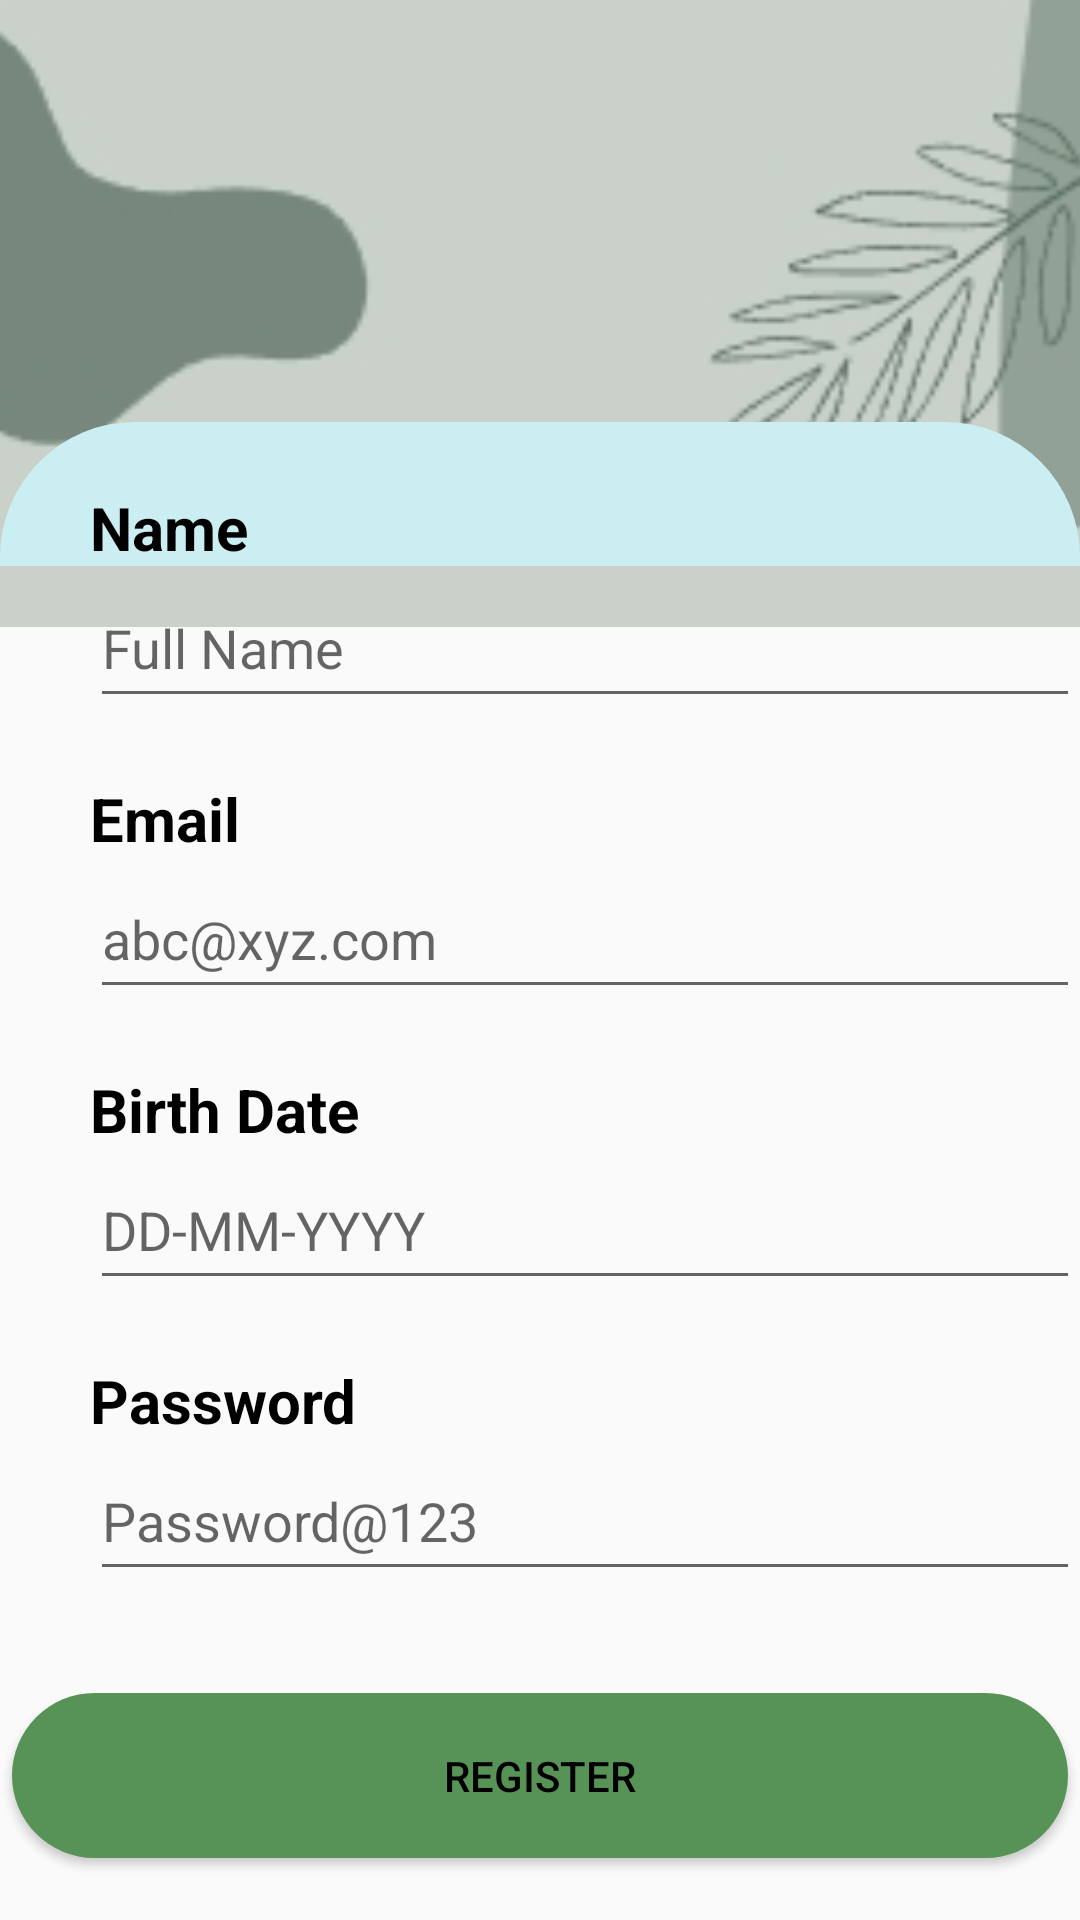

The Android layout XML behind this screen, and the referenced resources:
<!-- AndroidManifest.xml: application theme Theme.AppCompat.DayNight.NoActionBar -->
<!-- res/layout/activity_sign_up.xml -->
<?xml version="1.0" encoding="utf-8"?>
<androidx.constraintlayout.widget.ConstraintLayout xmlns:android="http://schemas.android.com/apk/res/android"
    xmlns:app="http://schemas.android.com/apk/res-auto"
    xmlns:tools="http://schemas.android.com/tools"
    android:layout_width="match_parent"
    android:layout_height="match_parent"
    tools:context=".sign_up">

    <ImageView
        android:layout_width="405dp"
        android:layout_height="209dp"
        android:src="@mipmap/backgrnd"
        android:scaleType="centerCrop"
        app:layout_constraintVertical_bias="0"
        app:layout_constraintHeight_percent="0.27"
        app:layout_constraintBottom_toBottomOf="parent"
        app:layout_constraintEnd_toEndOf="parent"
        app:layout_constraintStart_toStartOf="parent"
        app:layout_constraintTop_toTopOf="parent" />

    <androidx.constraintlayout.widget.ConstraintLayout
        android:layout_width="match_parent"
        android:layout_height="0dp"
        app:layout_constraintHeight_percent="0.78"
        app:layout_constraintVertical_bias="1"
        app:layout_constraintBottom_toBottomOf="parent"
        app:layout_constraintEnd_toEndOf="parent"
        app:layout_constraintStart_toStartOf="parent"
        app:layout_constraintTop_toTopOf="parent">

        <com.google.android.material.tabs.TabLayout
            android:id="@+id/tabPager"
            android:layout_width="match_parent"
            android:layout_height="wrap_content"
            android:background="@drawable/view_pager"
            app:layout_constraintBottom_toBottomOf="parent"
            app:layout_constraintEnd_toEndOf="parent"
            app:layout_constraintStart_toStartOf="parent"
            app:layout_constraintTop_toTopOf="parent"
            app:layout_constraintVertical_bias="0"
            tools:ignore="SpeakableTextPresentCheck" />

        <LinearLayout
            android:layout_width="match_parent"
            android:layout_height="524dp"
            android:orientation="vertical"
            app:layout_constraintBottom_toBottomOf="parent"
            app:layout_constraintEnd_toEndOf="parent"
            app:layout_constraintStart_toStartOf="parent"
            app:layout_constraintTop_toBottomOf="@+id/tabPager">

            <TextView
                android:id="@+id/adminName"
                android:layout_width="match_parent"
                android:layout_height="wrap_content"
                android:layout_marginLeft="30sp"
                android:layout_marginTop="10sp"
                android:text="@string/username"
                android:textColor="#000000"
                android:textSize="20sp"
                android:textStyle="bold" />

            <EditText
                android:id="@+id/newAdminName"
                android:layout_width="match_parent"
                android:layout_height="50dp"
                android:layout_marginLeft="30sp"
                android:ems="10"
                android:hint="Full Name"
                android:inputType="textPersonName" />

            <TextView
                android:id="@+id/adminEmail"
                android:layout_width="match_parent"
                android:layout_height="wrap_content"
                android:layout_marginLeft="30sp"
                android:layout_marginTop="20sp"
                android:text="@string/email"
                android:textColor="#000000"
                android:textSize="20sp"
                android:textStyle="bold" />

            <EditText
                android:id="@+id/newAdminEmail"
                android:layout_width="match_parent"
                android:layout_height="50dp"
                android:layout_marginLeft="30sp"
                android:ems="10"
                android:hint="abc@xyz.com"
                android:inputType="textPersonName" />

            <TextView
                android:id="@+id/adminBirthDate"
                android:layout_width="match_parent"
                android:layout_height="wrap_content"
                android:layout_marginLeft="30sp"
                android:layout_marginTop="20sp"
                android:text="Birth Date"
                android:textColor="#000000"
                android:textSize="20sp"
                android:textStyle="bold" />

            <EditText
                android:id="@+id/newAdminDOB"
                android:layout_width="match_parent"
                android:layout_height="50dp"
                android:layout_marginLeft="30sp"
                android:focusable="false"
                android:ems="10"
                android:hint="DD-MM-YYYY"
                android:inputType="date" />

            <TextView
                android:id="@+id/adminPassword"
                android:layout_width="match_parent"
                android:layout_height="wrap_content"
                android:layout_marginLeft="30sp"
                android:layout_marginTop="20sp"
                android:text="@string/password"
                android:textColor="#000000"
                android:textSize="20sp"
                android:textStyle="bold" />

            <EditText
                android:id="@+id/newAdminPassword"
                android:layout_width="match_parent"
                android:layout_height="50dp"
                android:layout_marginLeft="30sp"
                android:ems="10"
                android:hint="@string/pExample"
                android:inputType="textPassword" />

            <Button
                android:id="@+id/adminLogin"
                android:layout_width="match_parent"
                android:layout_height="wrap_content"
                android:layout_marginStart="4dp"
                android:layout_marginLeft="4dp"
                android:layout_marginTop="34dp"
                android:layout_marginEnd="4dp"
                android:layout_marginRight="4dp"
                android:layout_marginBottom="1dp"
                android:background="@drawable/button"
                android:padding="18dp"
                android:text="@string/register"
                android:textColor="#000000"
                app:backgroundTint="@color/signUpButton"
                app:layout_constraintBottom_toBottomOf="parent"
                app:layout_constraintEnd_toEndOf="parent"
                app:layout_constraintStart_toStartOf="parent"
                app:layout_constraintTop_toTopOf="parent" />

        </LinearLayout>

    </androidx.constraintlayout.widget.ConstraintLayout>
</androidx.constraintlayout.widget.ConstraintLayout>
<!-- resources referenced by this layout -->
<resources>
  <color name="signUpButton">#579357</color>
  <!-- drawable button (drawable) -->
  <?xml version="1.0" encoding="utf-8"?>
  <selector xmlns:android="http://schemas.android.com/apk/res/android">
      <item>
          <shape android:shape="rectangle">
              <corners android:radius="60dp"/>
              <solid android:color="@color/first"/>
          </shape>
      </item>
  </selector>
  <!-- drawable view_pager (drawable) -->
  <?xml version="1.0" encoding="utf-8"?>
  <shape xmlns:android="http://schemas.android.com/apk/res/android"
      android:shape="rectangle">
  
      <solid android:color="#cbeef2"/>
      <corners android:topLeftRadius="45dp"
          android:topRightRadius="45dp"/>
  
  </shape>
  <!-- mipmap backgrnd: jpg bitmap (mipmap-xxhdpi, 9177 bytes) -->
  <string name="email">Email</string>
  <string name="pExample">Password@123</string>
  <string name="password">Password</string>
  <string name="register">Register</string>
  <string name="username">Name</string>
  <color name="first">#ffeb3b</color>
</resources>
